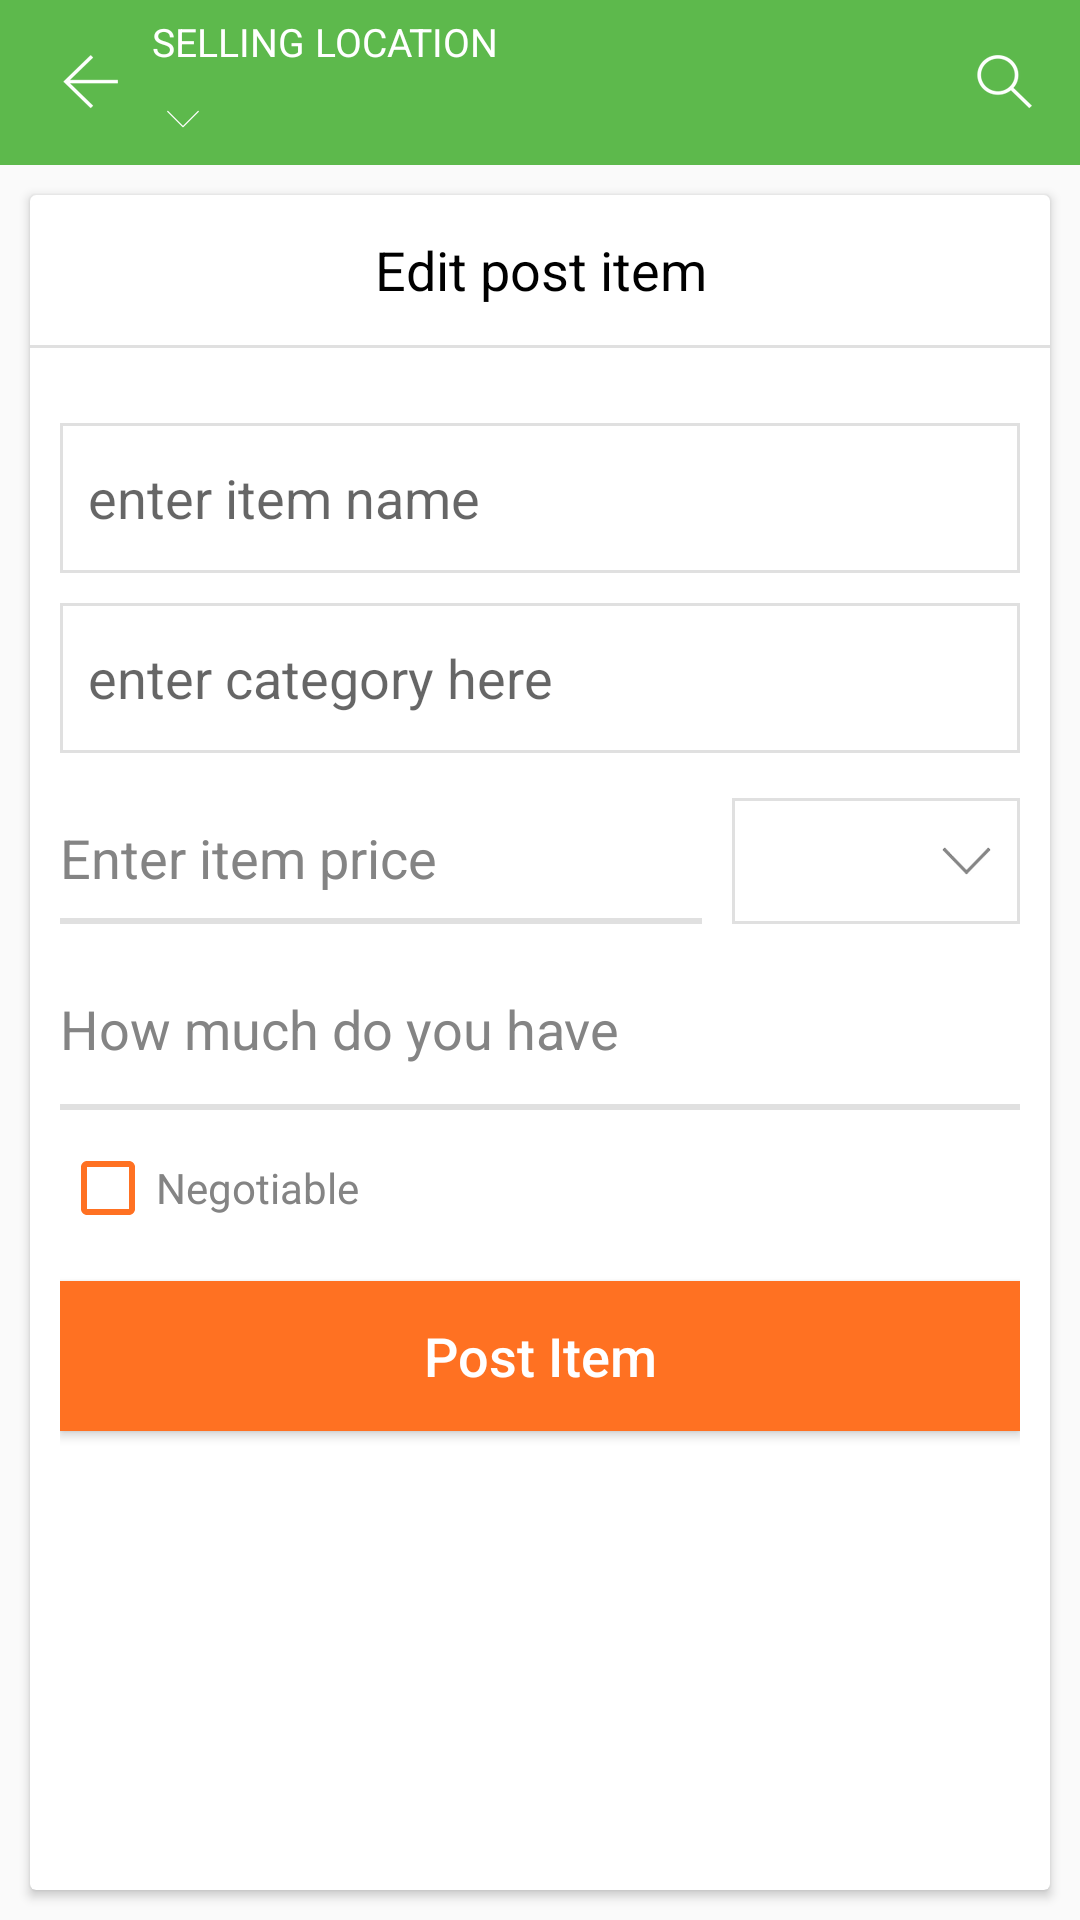

The Android layout XML behind this screen, and the referenced resources:
<!-- AndroidManifest.xml: application theme AppTheme.NoActionBar -->
<!-- res/layout/edit_productdetail.xml -->
<?xml version="1.0" encoding="utf-8"?>
<RelativeLayout xmlns:android="http://schemas.android.com/apk/res/android"
    xmlns:app="http://schemas.android.com/apk/res-auto"
    xmlns:card_view="http://schemas.android.com/tools"
    android:layout_width="match_parent"
    android:layout_height="match_parent"
    android:orientation="vertical">


    <RelativeLayout
        android:id="@+id/rvActionBar"
        android:layout_width="match_parent"
        android:layout_height="55dp"
        android:layout_alignParentStart="true"
        android:layout_alignParentTop="true"
        android:background="@color/colorGreen">

        <ImageView
            android:id="@+id/ivHome"
            android:layout_width="wrap_content"
            android:layout_height="wrap_content"
            android:layout_alignParentStart="true"
            android:layout_centerVertical="true"
            android:layout_marginStart="20dp"
            android:contentDescription="@null"
            android:src="@drawable/back" />

        <RelativeLayout
            android:id="@+id/rvSearch"
            android:layout_width="50dp"
            android:layout_height="match_parent"
            android:layout_alignParentRight="true"
            android:gravity="center">

            <ImageView
                android:layout_width="wrap_content"
                android:layout_height="wrap_content"
                android:src="@drawable/search" />


        </RelativeLayout>

        <RelativeLayout
            android:layout_width="wrap_content"
            android:layout_height="match_parent"
            android:layout_marginLeft="10dp"
            android:layout_toEndOf="@id/ivHome"
            android:gravity="center">

            <TextView
                android:id="@+id/tvHeading"
                android:layout_width="wrap_content"
                android:layout_height="wrap_content"
                android:layout_marginTop="5dp"
                android:text="@string/SellLocation"
                android:textColor="#FFFFFF"
                android:textSize="13sp" />

            <TextView
                android:id="@+id/tvLoc"
                android:layout_width="wrap_content"
                android:layout_height="wrap_content"
                android:layout_below="@+id/tvHeading"
                android:layout_marginTop="3dp"
                android:maxLength="25"
                android:maxLines="1"
                android:textColor="#FFFFFF"
                android:textSize="18dp" />

            <ImageView
                android:layout_width="wrap_content"
                android:layout_height="wrap_content"
                android:layout_alignParentBottom="true"
                android:layout_marginBottom="10dp"
                android:layout_marginLeft="5dp"
                android:layout_toRightOf="@+id/tvLoc"
                android:src="@drawable/white_down_arrow" />
        </RelativeLayout>

        <RelativeLayout
            android:id="@+id/rv_click"
            android:layout_width="130dp"
            android:layout_height="match_parent"></RelativeLayout>

    </RelativeLayout>

    <android.support.v7.widget.CardView
        android:layout_width="fill_parent"
        android:layout_height="250dp"
        android:layout_above="@+id/cvBottom"
        android:layout_below="@+id/rvActionBar"
        android:layout_gravity="center"
        android:layout_margin="10dp"
        card_view:cardCornerRadius="1dp"
        card_view:contentPadding="0dp">


        <RelativeLayout
            android:layout_width="match_parent"
            android:layout_height="match_parent">

            <RelativeLayout
                android:id="@+id/rvPostItemFor"
                android:layout_width="match_parent"
                android:layout_height="wrap_content">

                <TextView
                    android:id="@+id/tvPostItemFor"
                    android:layout_width="match_parent"
                    android:layout_height="30dp"
                    android:layout_marginTop="10dp"
                    android:gravity="center"
                    android:text="@string/editPostItem"
                    android:textColor="@color/colorBlack"
                    android:textSize="18sp" />

                <RelativeLayout
                    android:layout_width="match_parent"
                    android:layout_height="1dp"
                    android:layout_below="@+id/tvPostItemFor"
                    android:layout_marginTop="10dp"
                    android:background="@color/colorstroke"></RelativeLayout>

            </RelativeLayout>

            <ScrollView
                android:layout_width="match_parent"
                android:layout_height="match_parent"
                android:layout_below="@+id/rvPostItemFor">

                <LinearLayout
                    android:layout_width="match_parent"
                    android:layout_height="wrap_content"
                    android:layout_marginEnd="10dp"
                    android:layout_marginStart="10dp"
                    android:orientation="vertical">


                    <AutoCompleteTextView
                        android:id="@+id/autoItemName"
                        android:layout_width="fill_parent"
                        android:layout_height="50dp"
                        android:layout_centerHorizontal="true"
                        android:layout_marginTop="25dp"
                        android:background="@drawable/border_for_layout_gray"
                        android:completionThreshold="1"
                        android:hint=" enter item name"
                        android:padding="5dp"
                        android:singleLine="true"
                        android:textColor="@android:color/black" />

                    <TextView
                        android:id="@+id/etCategory"
                        android:layout_width="fill_parent"
                        android:layout_height="50dp"
                        android:layout_centerHorizontal="true"
                        android:layout_marginTop="10dp"
                        android:background="@drawable/border_for_layout_gray"
                        android:completionThreshold="1"
                        android:gravity="center_vertical"
                        android:hint=" enter category here"
                        android:padding="5dp"
                        android:singleLine="true"
                        android:textColor="@android:color/black"
                        android:textSize="18dp" />


                    <LinearLayout
                        android:layout_width="match_parent"
                        android:layout_height="wrap_content"
                        android:layout_marginTop="15dp"
                        android:orientation="horizontal"
                        android:weightSum="1">

                        <RelativeLayout
                            android:layout_width="match_parent"
                            android:layout_height="wrap_content"
                            android:layout_weight="0.3">

                            <EditText
                                android:id="@+id/etPrice"
                                android:layout_width="match_parent"
                                android:layout_height="40dp"
                                android:background="@color/colorTransparent"
                                android:hint="@string/enterItem"
                                android:inputType="number"
                                android:textColor="@color/colorText"
                                android:textColorHint="@color/colorText" />

                            <RelativeLayout
                                android:layout_width="match_parent"
                                android:layout_height="2dp"
                                android:layout_below="@+id/etPrice"
                                android:layout_marginRight="10dp"
                                android:background="@color/colorstroke"></RelativeLayout>
                        </RelativeLayout>


                        <Spinner
                            android:id="@+id/sUnit"
                            style="@style/SpinnerTheme"
                            android:layout_width="match_parent"
                            android:layout_height="42dp"
                            android:layout_weight="0.7"
                            android:background="@drawable/bg_spinner"
                            android:spinnerMode="dropdown"
                            android:textColor="@color/colorText"
                            android:textColorHint="@color/colorText" />

                    </LinearLayout>


                    <EditText
                        android:id="@+id/etWeightOfItem"
                        android:layout_width="match_parent"
                        android:layout_height="40dp"
                        android:layout_marginTop="15dp"
                        android:background="@color/colorTransparent"
                        android:hint="@string/enterWeight"
                        android:inputType="number"
                        android:textColor="@color/colorText"
                        android:textColorHint="@color/colorText" />


                    <RelativeLayout
                        android:layout_width="match_parent"
                        android:layout_height="2dp"
                        android:layout_marginTop="5dp"
                        android:background="@color/colorstroke"></RelativeLayout>

                    <android.support.v7.widget.AppCompatCheckBox
                        android:id="@+id/cbNegotiable"
                        android:layout_width="wrap_content"
                        android:layout_height="wrap_content"
                        android:layout_gravity="start"
                        android:layout_marginTop="10dp"
                        android:text="@string/Negotiable"
                        android:textColor="@color/colorText"
                        app:buttonTint="@color/colorOrange" />

                    <Button
                        android:id="@+id/btnSell"
                        android:layout_width="match_parent"
                        android:layout_height="50dp"
                        android:layout_marginBottom="10dp"
                        android:layout_marginTop="15dp"
                        android:background="@color/colorOrange"
                        android:text="@string/Post"
                        android:textAllCaps="false"
                        android:textColor="@color/colorWhite"
                        android:textSize="18sp" />

                </LinearLayout>
            </ScrollView>
        </RelativeLayout>


    </android.support.v7.widget.CardView>

    <android.support.v7.widget.CardView
        android:id="@+id/cvBottom"
        android:layout_width="fill_parent"
        android:layout_height="wrap_content"
        android:layout_alignParentBottom="true"
        android:background="@color/colorWhite"
        card_view:cardCornerRadius="2dp"
        card_view:cardUseCompatPadding="true"
        card_view:contentPadding="10dp">


    </android.support.v7.widget.CardView>


</RelativeLayout>
<!-- resources referenced by this layout -->
<resources>
  <color name="colorBlack">#000000</color>
  <color name="colorGreen">#5DB94C</color>
  <color name="colorOrange">#FF7122</color>
  <color name="colorText">#848484</color>
  <color name="colorTransparent">#00000000</color>
  <color name="colorWhite">#FFFFFF</color>
  <color name="colorstroke">#E0E0E0</color>
  <!-- drawable back: png bitmap (drawable-hdpi, 593 bytes) -->
  <!-- drawable bg_spinner (drawable) -->
  <?xml version="1.0" encoding="utf-8"?>
  <selector xmlns:android="http://schemas.android.com/apk/res/android">
  
      <item>
  
          <layer-list>
  
              <item>
                  <shape>
                      <gradient android:angle="90" android:endColor="#ffffff" android:startColor="#ffffff" android:type="linear" />
  
                      <stroke android:width="1dp" android:color="@color/colorstroke" />
  
                      <corners android:radius="0dp" />
  
                      <padding android:bottom="3dp" android:left="3dp" android:right="3dp" android:top="3dp" />
                  </shape>
              </item>
  
              <item android:right="5dp" android:gravity="center|right"
  
                  android:drawable="@drawable/dropdown">
  
              </item>
  
          </layer-list>
  
      </item>
  
  </selector>
  <!-- drawable border_for_layout_gray (drawable-xxxhdpi) -->
  <?xml version="1.0" encoding="utf-8"?>
  <shape xmlns:android="http://schemas.android.com/apk/res/android">
  
  	
  	<solid android:color="#33ffffff"/>
  
  	
  	<stroke
  		android:width="1dp"
  		android:color="@color/colorstroke"/>
  
  	
  	<corners android:radius="0dp"/>
  
  </shape>
  <!-- drawable search: png bitmap (drawable-hdpi, 910 bytes) -->
  <!-- drawable white_down_arrow: png bitmap (drawable-hdpi, 163 bytes) -->
  <string name="Negotiable">Negotiable</string>
  <string name="Post">Post Item</string>
  <string name="SellLocation">SELLING LOCATION</string>
  <string name="editPostItem">Edit post item</string>
  <string name="enterItem">Enter item price</string>
  <string name="enterWeight">How much do you have</string>
  <style name="SpinnerTheme" parent="android:Widget.Spinner">
  		<item name="android:background">@drawable/bg_spinner</item>
  		<item name="android:textColor">@color/colorText</item>
  	</style>
  <style name="AppTheme.NoActionBar">
  		<item name="windowActionBar">false</item>
  		<item name="windowNoTitle">true</item>
  	</style>
  <!-- drawable dropdown: png bitmap (drawable-hdpi, 676 bytes) -->
</resources>
